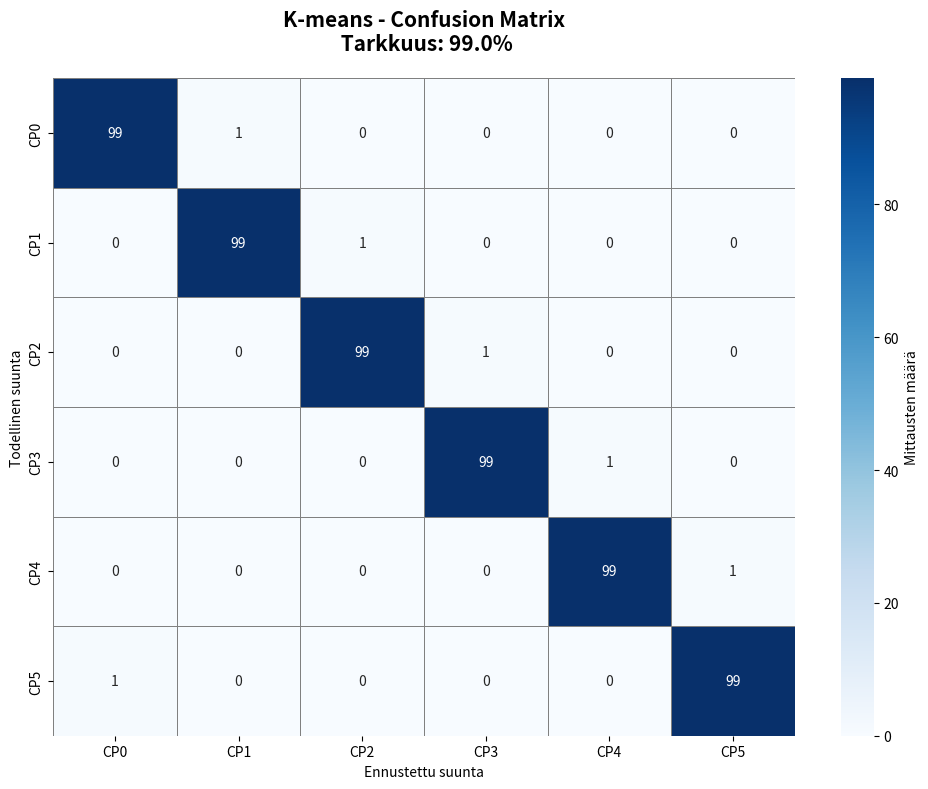

Reproduce this figure in Python.
import numpy as np
import matplotlib.pyplot as plt
import seaborn as sns

# Tähän se confusion matrix tulos

confusion = np.array([
    [99, 1, 0, 0, 0, 0],   # Suunta 0 (cp1)
    [0, 99, 1, 0, 0, 0],   # Suunta 1 (cp2)
    [0, 0, 99, 1, 0, 0],   # Suunta 2 (cp3)
    [0, 0, 0, 99, 1, 0],   # Suunta 3 (cp4)
    [0, 0, 0, 0, 99, 1],   # Suunta 4 (cp5)
    [1, 0, 0, 0, 0, 99]    # Suunta 5 (cp6)
])

labels = ['CP0', 'CP1', 'CP2', 'CP3', 'CP4', 'CP5']

accuracy = np.trace(confusion) / np.sum(confusion) * 100
correct = np.trace(confusion)
total = np.sum(confusion)

print(f"Tarkkuus: {accuracy:.1f}% ({correct}/{total})")

plt.figure(figsize=(10, 8))
sns.heatmap(
    confusion,
    annot=True,
    fmt='d',
    cmap='Blues',
    xticklabels=labels,
    yticklabels=labels,
    cbar_kws={'label': 'Mittausten määrä'},
    linewidths=0.5,
    linecolor='gray'
)
plt.xlabel('Ennustettu suunta')
plt.ylabel('Todellinen suunta')
plt.title(f'K-means - Confusion Matrix\n Tarkkuus: {accuracy:.1f}%',
          fontsize=15, fontweight='bold', pad=20)
plt.tight_layout()
plt.savefig('confusion_matrix.png', dpi=150, bbox_inches='tight')
print("Kuva tallennettu!")
plt.show()